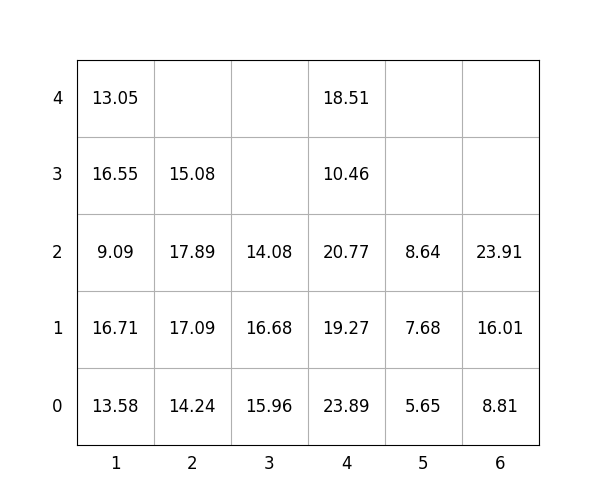

The file beside this chart, header and first rows:
idx, loc_x, loc_y, loc_z, weight, group, score, seq, reloc, size(ft)
1, 6, 0, 0, 8.81, 2, 208.8, 1, 0, 20
2, 6, 0, 1, 16.01, 3, 316, 2, 0, 20
3, 2, 0, 0, 14.24, 1, 114.2, 3, 0, 20
4, 2, 0, 1, 17.09, 1, 117.1, 4, 0, 20
5, 4, 0, 0, 23.89, 1, 123.9, 5, 0, 20
6, 4, 0, 1, 19.27, 2, 219.3, 6, 0, 20
7, 4, 0, 2, 20.77, 2, 220.8, 7, 0, 20
8, 2, 0, 2, 17.89, 1, 117.9, 8, 0, 20
9, 3, 0, 0, 15.96, 1, 116, 9, 0, 20
10, 2, 0, 3, 15.08, 2, 215.1, 10, 0, 20
11, 1, 0, 0, 13.58, 0, 13.58, 11, 0, 20
12, 3, 0, 1, 16.68, 1, 116.7, 12, 0, 20
13, 1, 0, 1, 16.71, 0, 16.71, 13, 0, 20
14, 1, 0, 2, 9.09, 1, 109.1, 14, 0, 20
15, 3, 0, 2, 14.08, 2, 214.1, 15, 0, 20
16, 4, 0, 3, 10.46, 3, 310.5, 16, 0, 20
17, 1, 0, 3, 16.55, 1, 116.5, 17, 1.0, 20
18, 6, 0, 2, 23.91, 3, 323.9, 18, 0, 20
19, 1, 0, 4, 13.05, 1, 113, 19, 1.0, 20
20, 4, 0, 4, 18.51, 3, 318.5, 20, 0, 20
21, 5, 0, 0, 5.65, 0, 5.65, 21, 0, 20
22, 5, 0, 1, 7.68, 0, 7.68, 22, 0, 20
23, 5, 0, 2, 8.64, 0, 8.64, 23, 0, 20
